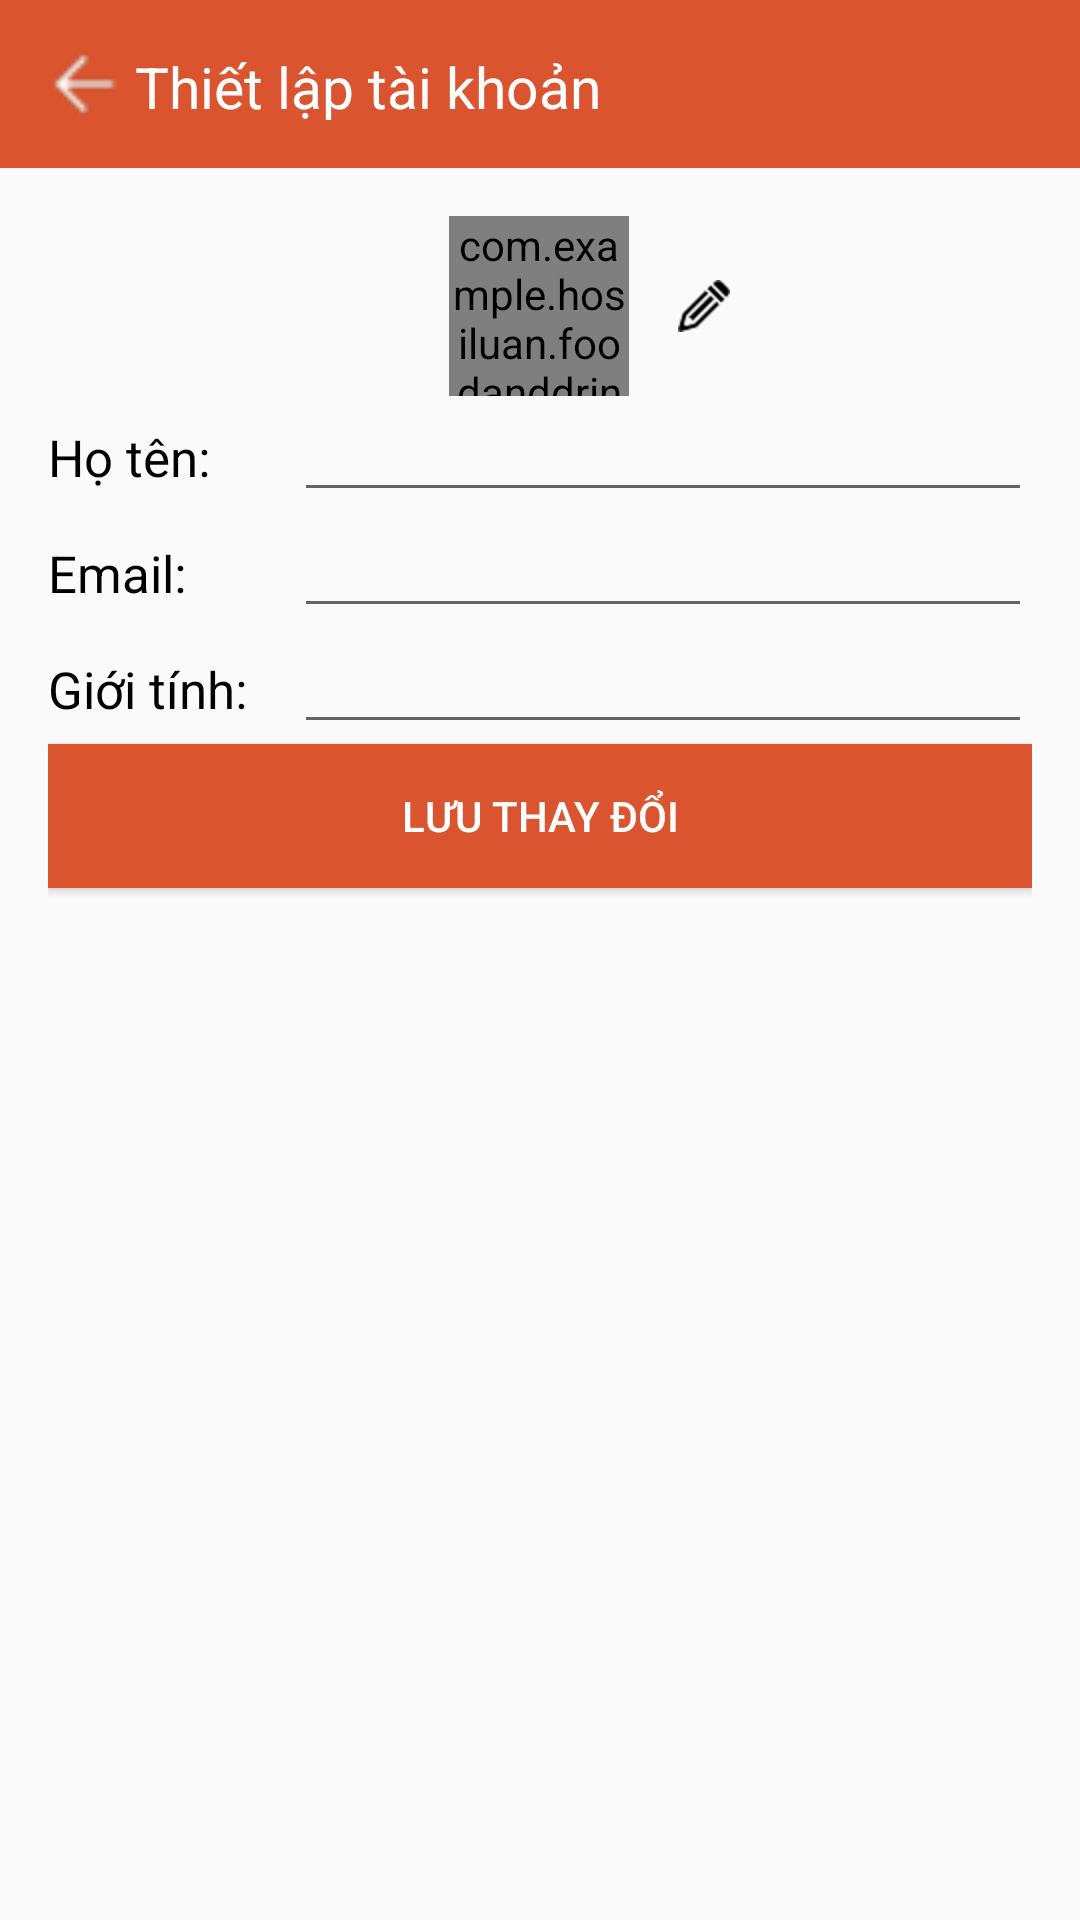

The Android layout XML behind this screen, and the referenced resources:
<!-- AndroidManifest.xml: application theme AppTheme -->
<!-- res/layout/activity_profile_setting.xml -->
<?xml version="1.0" encoding="utf-8"?>
<LinearLayout xmlns:android="http://schemas.android.com/apk/res/android"
    xmlns:app="http://schemas.android.com/apk/res-auto"
    xmlns:tools="http://schemas.android.com/tools"
    android:layout_width="match_parent"
    android:layout_height="match_parent"
    android:orientation="vertical"
    tools:context="com.example.hosiluan.foodanddrink.profilesettingactivity.ProfileSettingActivity">

    <android.support.design.widget.AppBarLayout
        android:layout_width="match_parent"
        android:layout_height="wrap_content"
        android:background="@color/colorOrange">
        <android.support.v7.widget.Toolbar
            android:layout_width="match_parent"
            android:layout_height="wrap_content">

            <LinearLayout
                android:layout_width="match_parent"
                android:layout_height="wrap_content"
                android:orientation="horizontal">

                <ImageButton
                    android:layout_marginRight="5dp"
                    android:id="@+id/img_btn_back_profile_setting"
                    android:layout_width="wrap_content"
                    android:layout_height="wrap_content"
                    android:background="@android:color/transparent"
                    android:src="@drawable/ic_back" />

                <TextView
                    android:layout_width="wrap_content"
                    android:layout_height="match_parent"
                    android:gravity="center"
                    android:text="@string/thi_t_l_p_t_i_kho_n"
                    android:textColor="@color/whiteColor"
                    android:textSize="19sp" />
            </LinearLayout>
        </android.support.v7.widget.Toolbar>
    </android.support.design.widget.AppBarLayout>

    <LinearLayout
        android:layout_width="match_parent"
        android:layout_height="wrap_content"
        android:gravity="center"
        android:orientation="horizontal"
        android:paddingLeft="16dp"
        android:paddingRight="16dp"
        android:paddingTop="16dp"
        android:weightSum="10">

        <LinearLayout
            android:gravity="end"
            android:layout_weight="6"
            android:layout_width="wrap_content"
            android:layout_height="wrap_content">
            <com.example.hosiluan.foodanddrink.CircleImage
                android:scaleType="fitCenter"
                android:id="@+id/img_profile_picture_setting"
                android:layout_width="@dimen/img_profile_pic"
                android:layout_height="@dimen/img_profile_pic"
                android:src="@mipmap/ic_launcher" />
        </LinearLayout>

        <LinearLayout
            android:layout_marginLeft="5dp"
            android:layout_weight="4"
            android:layout_width="wrap_content"
            android:layout_height="wrap_content">
            <ImageButton
                android:id="@+id/img_btn_edit"
                android:layout_width="40dp"
                android:layout_height="40dp"
                android:background="@android:color/transparent"
                android:src="@drawable/ic_edit" />

        </LinearLayout>


    </LinearLayout>

    <LinearLayout
        android:layout_width="match_parent"
        android:layout_height="match_parent"
        android:orientation="vertical"
        android:paddingLeft="16dp"
        android:paddingRight="16dp"
        android:weightSum="10">

        <LinearLayout
            android:layout_width="match_parent"
            android:layout_height="wrap_content"
            android:orientation="horizontal">

            <TextView
                android:layout_width="0dp"
                android:layout_height="wrap_content"
                android:layout_weight="2.5"
                android:text="@string/h_t_n"
                android:textSize="17sp" />

            <EditText
                android:id="@+id/edt_user_name"
                android:layout_width="0dp"
                android:layout_height="wrap_content"
                android:layout_weight="7.5"
                android:textColor="@color/textColorPrimaryLight"
                android:textSize="16sp" />
        </LinearLayout>

        <LinearLayout
            android:layout_width="match_parent"
            android:layout_height="wrap_content"
            android:orientation="horizontal"
            android:weightSum="10">

            <TextView
                android:layout_width="0dp"
                android:layout_height="wrap_content"
                android:layout_weight="2.5"
                android:text="@string/email"
                android:textSize="17sp" />

            <EditText
                android:id="@+id/edt_email"
                android:layout_width="0dp"
                android:layout_height="wrap_content"
                android:layout_weight="7.5"
                android:textColor="@color/textColorPrimaryLight"
                android:textSize="16sp" />
        </LinearLayout>

        <LinearLayout
            android:layout_width="match_parent"
            android:layout_height="wrap_content"
            android:orientation="horizontal"
            android:weightSum="10">

            <TextView
                android:layout_width="0dp"
                android:layout_height="wrap_content"
                android:layout_weight="2.5"
                android:text="@string/gi_i_t_nh"
                android:textSize="17sp" />

            <EditText
                android:id="@+id/edt_gender"
                android:layout_width="0dp"
                android:layout_height="wrap_content"
                android:layout_weight="7.5"
                android:textColor="@color/textColorPrimaryLight"
                android:textSize="16sp" />
        </LinearLayout>
        <Button
            android:id="@+id/btn_save_change"
            android:layout_width="match_parent"
            android:layout_height="wrap_content"
            android:background="@color/colorOrange"
            android:text="@string/l_u_thay_i"
            android:textColor="@color/whiteColor" />
    </LinearLayout>
</LinearLayout>
<!-- resources referenced by this layout -->
<resources>
  <color name="colorOrange">#da552f</color>
  <color name="textColorPrimaryLight">#746969</color>
  <color name="whiteColor">#fff</color>
  <dimen name="img_profile_pic">60dp</dimen>
  <!-- drawable ic_back: png bitmap (drawable-ldpi, 289 bytes) -->
  <!-- drawable ic_edit: png bitmap (drawable-hdpi, 285 bytes) -->
  <string name="email">Email:</string>
  <string name="gi_i_t_nh">Giới tính:</string>
  <string name="h_t_n">Họ tên:</string>
  <string name="l_u_thay_i">Lưu thay đổi</string>
  <string name="thi_t_l_p_t_i_kho_n">Thiết lập tài khoản</string>
  <style name="AppTheme" parent="Theme.AppCompat.Light.NoActionBar">
          
          <item name="colorPrimary">@color/colorPrimary</item>
          <item name="colorPrimaryDark">@color/colorPrimaryDark</item>
          <item name="colorAccent">@color/colorAccent</item>
          <item name="android:textColor">@color/textColorPrimary</item>
      </style>
  <color name="colorPrimary">#3F51B5</color>
  <color name="colorPrimaryDark">#303F9F</color>
  <color name="colorAccent">@color/colorOrange</color>
  <color name="textColorPrimary">#000000</color>
</resources>
